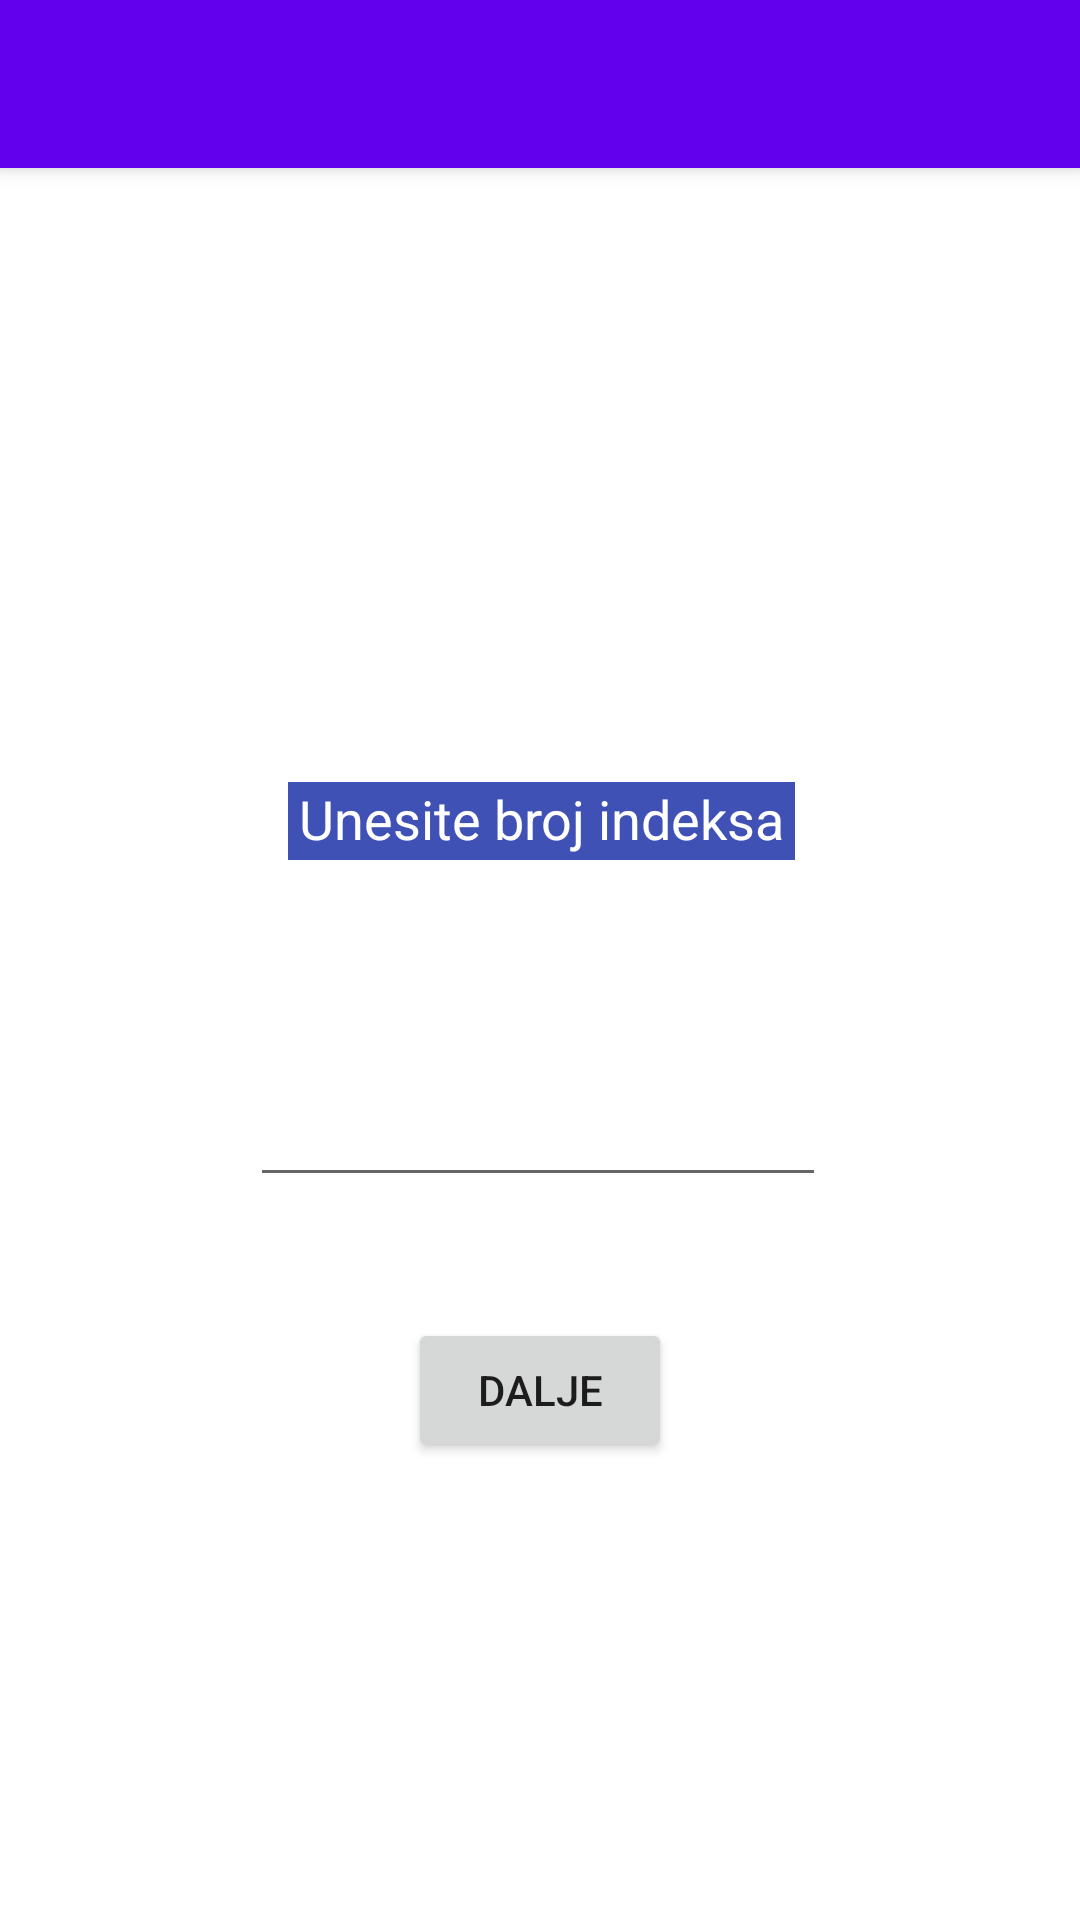

Write the Android layout XML for this screen, with the resource values it uses.
<!-- AndroidManifest.xml: activity theme Theme.TSP.NoActionBar -->
<!-- res/layout/activity_main.xml -->
<?xml version="1.0" encoding="utf-8"?>
<androidx.coordinatorlayout.widget.CoordinatorLayout xmlns:android="http://schemas.android.com/apk/res/android"
    xmlns:app="http://schemas.android.com/apk/res-auto"
    xmlns:tools="http://schemas.android.com/tools"
    android:layout_width="match_parent"
    android:layout_height="match_parent"
    tools:context=".MainActivity">

    <com.google.android.material.appbar.AppBarLayout
        android:layout_width="match_parent"
        android:layout_height="wrap_content"
        android:theme="@style/Theme.TSP.AppBarOverlay">

        <androidx.appcompat.widget.Toolbar
            android:id="@+id/toolbar"
            android:layout_width="match_parent"
            android:layout_height="?attr/actionBarSize"
            android:background="?attr/colorPrimary"
            app:popupTheme="@style/Theme.TSP.PopupOverlay" />

    </com.google.android.material.appbar.AppBarLayout>

    <include layout="@layout/content_main" />

</androidx.coordinatorlayout.widget.CoordinatorLayout>
<!-- res/layout/content_main.xml (included above) -->
<?xml version="1.0" encoding="utf-8"?>
<androidx.constraintlayout.widget.ConstraintLayout xmlns:android="http://schemas.android.com/apk/res/android"
    xmlns:app="http://schemas.android.com/apk/res-auto"
    xmlns:tools="http://schemas.android.com/tools"
    android:layout_width="match_parent"
    android:layout_height="match_parent"
    app:layout_behavior="@string/appbar_scrolling_view_behavior">

    <Button
        android:id="@+id/button"
        android:layout_width="wrap_content"
        android:layout_height="wrap_content"
        android:onClick="otvori"
        android:text="@string/dalje"
        app:layout_constraintBottom_toBottomOf="parent"
        app:layout_constraintEnd_toEndOf="parent"
        app:layout_constraintStart_toStartOf="parent"
        app:layout_constraintTop_toBottomOf="@+id/textView" />

    <TextView
        android:id="@+id/textView"
        android:layout_width="169dp"
        android:layout_height="26dp"
        android:layout_marginBottom="102dp"
        android:background="#3F51B5"
        android:text="@string/unesite_broj_indeksa"
        android:textAlignment="center"
        android:textColor="#FFFFFF"
        android:textSize="18sp"
        app:layout_constraintBottom_toBottomOf="parent"
        app:layout_constraintEnd_toEndOf="parent"
        app:layout_constraintHorizontal_bias="0.502"
        app:layout_constraintStart_toStartOf="parent"
        app:layout_constraintTop_toTopOf="parent"
        app:layout_constraintVertical_bias="0.449" />

    <EditText
        android:id="@+id/editTextTextPersonName2"
        android:layout_width="192dp"
        android:layout_height="57dp"
        android:autofillHints=""
        android:ems="10"
        android:inputType="textPersonName"
        app:layout_constraintBottom_toBottomOf="parent"
        app:layout_constraintEnd_toEndOf="parent"
        app:layout_constraintHorizontal_bias="0.497"
        app:layout_constraintStart_toStartOf="parent"
        app:layout_constraintTop_toTopOf="parent"
        app:layout_constraintVertical_bias="0.543" />

</androidx.constraintlayout.widget.ConstraintLayout>
<!-- resources referenced by this layout -->
<resources>
  <string name="dalje">Dalje</string>
  <string name="unesite_broj_indeksa">Unesite broj indeksa</string>
  <style name="Theme.TSP.AppBarOverlay" parent="ThemeOverlay.AppCompat.Dark.ActionBar" />
  <style name="Theme.TSP.PopupOverlay" parent="ThemeOverlay.AppCompat.Light" />
  <style name="Theme.TSP.NoActionBar">
          <item name="windowActionBar">false</item>
          <item name="windowNoTitle">true</item>
      </style>
</resources>
